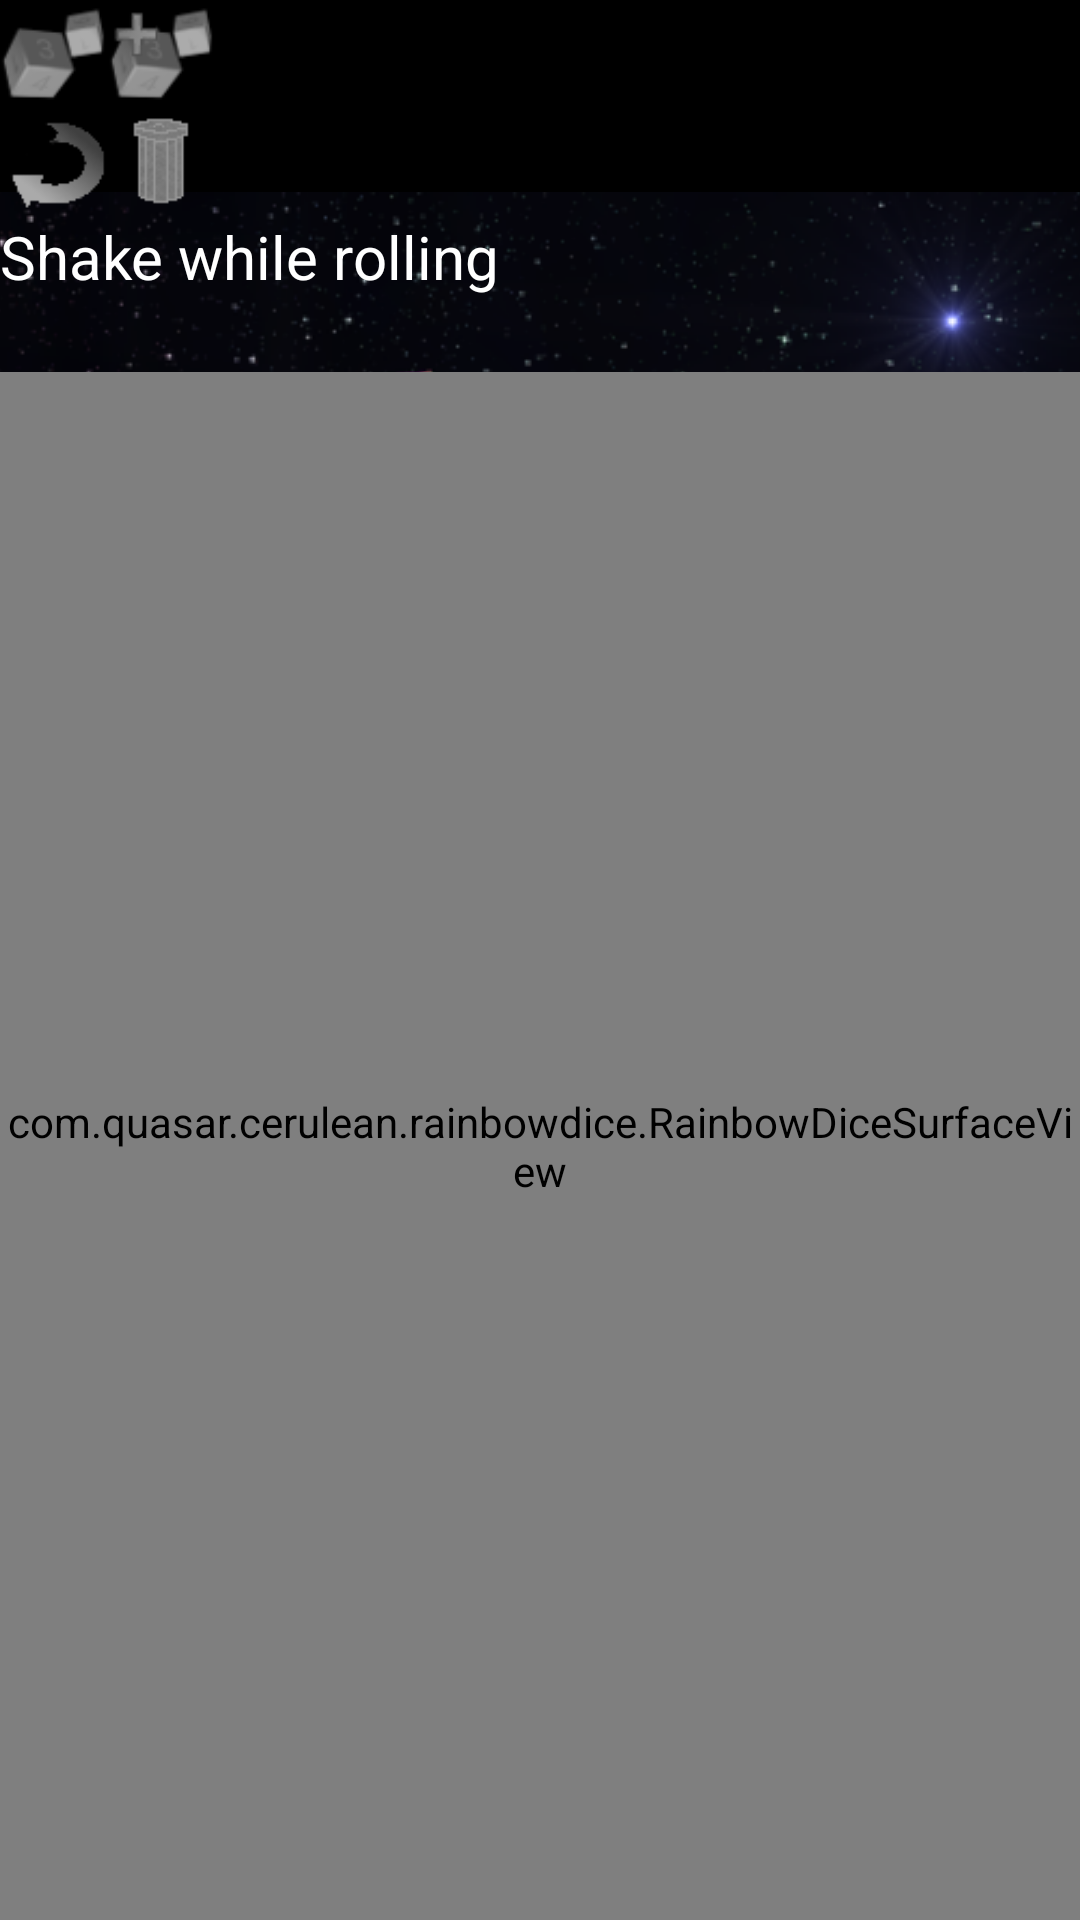

Produce the Android XML layout that renders to this screen, including the resource entries it uses.
<!-- AndroidManifest.xml: application theme Space.Launcher -->
<!-- res/layout/activity_main.xml -->
<?xml version="1.0" encoding="utf-8"?>
<LinearLayout
    xmlns:android="http://schemas.android.com/apk/res/android"
    xmlns:app="http://schemas.android.com/apk/res-auto"
    android:id="@+id/activity_main_top_level"
    android:orientation="vertical"
    android:layout_width="match_parent"
    android:layout_height="match_parent"
    android:fitsSystemWindows="true">

    <androidx.constraintlayout.widget.ConstraintLayout
        android:layout_width="match_parent"
        android:layout_height="wrap_content">
        <Button
            app:layout_constraintDimensionRatio="1:1"
            app:layout_constraintLeft_toLeftOf="parent"
            app:layout_constraintRight_toLeftOf="@id/plus_rolling_dice"
            app:layout_constraintBottom_toTopOf="@id/delete_dice"
            app:layout_constraintTop_toTopOf="parent"
            android:id="@+id/rolling_dice"
            android:layout_width="0dp"
            android:layout_height="0dp"
            android:enabled="false"
            android:background="@drawable/rolling_dice_grayscale"
            android:onClick="onReroll"/>
        <Button
            app:layout_constraintDimensionRatio="1:1"
            app:layout_constraintRight_toLeftOf="@id/diceListScroll"
            app:layout_constraintLeft_toRightOf="@id/rolling_dice"
            app:layout_constraintBottom_toTopOf="@id/delete_dice"
            app:layout_constraintTop_toTopOf="parent"
            android:id="@+id/plus_rolling_dice"
            android:layout_width="0dp"
            android:layout_height="0dp"
            android:enabled="false"
            android:background="@drawable/plus_rolling_dice_grayscale"
            android:onClick="onPlusReroll"/>
        <Button
            app:layout_constraintDimensionRatio="1:1"
            app:layout_constraintRight_toLeftOf="@id/delete_dice"
            app:layout_constraintLeft_toLeftOf="parent"
            app:layout_constraintTop_toBottomOf="@id/plus_rolling_dice"
            app:layout_constraintBottom_toBottomOf="parent"
            android:id="@+id/reset_view"
            android:layout_width="0dp"
            android:layout_height="0dp"
            android:enabled="false"
            android:background="@drawable/drop_changes_grayscale"
            android:onClick="onResetView"/>
        <Button
            app:layout_constraintDimensionRatio="1:1"
            app:layout_constraintRight_toLeftOf="@id/diceListScroll"
            app:layout_constraintLeft_toRightOf="@id/reset_view"
            app:layout_constraintTop_toBottomOf="@id/plus_rolling_dice"
            app:layout_constraintBottom_toBottomOf="parent"
            android:id="@+id/delete_dice"
            android:layout_width="0dp"
            android:layout_height="0dp"
            android:enabled="false"
            android:background="@drawable/trash_grayscale"
            android:onClick="onDeleteDiceFromRoll"/>
        <HorizontalScrollView
            app:layout_constraintWidth_default="percent"
            app:layout_constraintWidth_percent="0.80"
            app:layout_constraintRight_toRightOf="parent"
            app:layout_constraintLeft_toRightOf="@id/plus_rolling_dice"
            app:layout_constraintBottom_toBottomOf="parent"
            android:id="@+id/diceListScroll"
            android:layout_width="0dp"
            android:layout_height="wrap_content">
            <LinearLayout
                android:id="@+id/diceList"
                android:orientation="horizontal"
                android:divider="@drawable/button_divider"
                android:showDividers="middle"
                android:layout_width="wrap_content"
                android:layout_height="wrap_content"/>
        </HorizontalScrollView>
    </androidx.constraintlayout.widget.ConstraintLayout>
    <ImageView
        android:src="?attr/divider"
        android:layout_width="wrap_content"
        android:layout_height="wrap_content" />
    <TextView
        android:id="@+id/rollResult"
        android:layout_width="wrap_content"
        android:layout_height="wrap_content"
        android:textSize="20sp"
        android:minHeight="52sp"
        android:text="@string/diceMessageToStartRolling"/>
    <com.quasar.cerulean.rainbowdice.RainbowDiceSurfaceView
            android:id="@+id/drawingSurface"
            android:layout_width="match_parent"
            android:layout_height="match_parent" />
</LinearLayout>
<!-- resources referenced by this layout -->
<resources>
  <!-- drawable button_divider (drawable) -->
  <?xml version="1.0" encoding="utf-8"?>
  <shape xmlns:android="http://schemas.android.com/apk/res/android"
      android:shape="rectangle">
      <solid android:color="#00cccccc" />
      <size android:width="10dp"/>
      <corners android:radius="50dp"/>
  </shape>
  <!-- drawable trash_grayscale: png bitmap (drawable, 1288 bytes) -->
  <string name="diceMessageToStartRolling">Shake while rolling</string>
  <style name="Space.Launcher" parent="Space">
          <item name="android:windowBackground">@drawable/launch_screen</item>
      </style>
  <style name="Space" parent="Theme.AppCompat">
          <item name="android:textColor">#ffffff</item>
          <item name="android:background">@null</item>
          <item name="android:windowBackground">@drawable/space</item>
          <item name="textDisabledColor">#ff909090</item>
          <item name="divider">@drawable/space_supernova</item>
          <item name="divider_vertical">@drawable/space_supernova_vertical</item>
          <item name="background_landscape">@drawable/space_landscape</item>
          <item name="constant_clicked">@drawable/constant_dark</item>
          <item name="constant_unclicked">@drawable/constant_dark_grayscale</item>
          <item name="d2_clicked">@drawable/coin_dark</item>
          <item name="d2_unclicked">@drawable/coin_dark_grayscale</item>
          <item name="d4_clicked">@drawable/d4_dark</item>
          <item name="d4_unclicked">@drawable/d4_dark_grayscale</item>
          <item name="d6_clicked">@drawable/d6_dark</item>
          <item name="d6_unclicked">@drawable/d6_dark_grayscale</item>
          <item name="d8_clicked">@drawable/d8_dark</item>
          <item name="d8_unclicked">@drawable/d8_dark_grayscale</item>
          <item name="d10_clicked">@drawable/d10_dark</item>
          <item name="d10_unclicked">@drawable/d10_dark_grayscale</item>
          <item name="d12_clicked">@drawable/d12_dark</item>
          <item name="d12_unclicked">@drawable/d12_dark_grayscale</item>
          <item name="d20_clicked">@drawable/d20_dark</item>
          <item name="d20_unclicked">@drawable/d20_dark_grayscale</item>
          <item name="d30_clicked">@drawable/d30_dark</item>
          <item name="d30_unclicked">@drawable/d30_dark_grayscale</item>
          <item name="percentile_clicked">@drawable/percentile_dark</item>
          <item name="percentile_unclicked">@drawable/percentile_dark_grayscale</item>
      </style>
  <!-- drawable launch_screen (drawable) -->
  <?xml version="1.0" encoding="utf-8"?>
  <layer-list xmlns:android="http://schemas.android.com/apk/res/android" android:opacity="opaque">
  
      
      <item android:drawable="@android:color/black"/>
  
      
      <item>
  
          <bitmap
              android:src="@drawable/logo"
              android:gravity="center"/>
  
      </item>
  
  </layer-list>
  <!-- drawable space: png bitmap (drawable, 592768 bytes) -->
  <!-- drawable space_landscape: png bitmap (drawable, 227899 bytes) -->
  <!-- drawable constant_dark: png bitmap (drawable, 387 bytes) -->
  <!-- drawable coin_dark: png bitmap (drawable, 4397 bytes) -->
  <!-- drawable d4_dark: png bitmap (drawable, 2976 bytes) -->
  <!-- drawable d4_dark_grayscale: png bitmap (drawable, 2648 bytes) -->
  <!-- drawable d6_dark: png bitmap (drawable, 2023 bytes) -->
  <!-- drawable d6_dark_grayscale: png bitmap (drawable, 1596 bytes) -->
  <!-- drawable d8_dark: png bitmap (drawable, 4024 bytes) -->
  <!-- drawable d8_dark_grayscale: png bitmap (drawable, 3421 bytes) -->
  <!-- drawable d10_dark: png bitmap (drawable, 5014 bytes) -->
  <!-- drawable d12_dark: png bitmap (drawable, 4827 bytes) -->
  <!-- drawable d20_dark: png bitmap (drawable, 6805 bytes) -->
  <!-- drawable d30_dark: png bitmap (drawable, 5223 bytes) -->
  <!-- drawable d30_dark_grayscale: png bitmap (drawable, 3864 bytes) -->
  <!-- drawable percentile_dark: png bitmap (drawable, 4318 bytes) -->
  <!-- drawable logo: png bitmap (drawable, 300556 bytes) -->
</resources>
